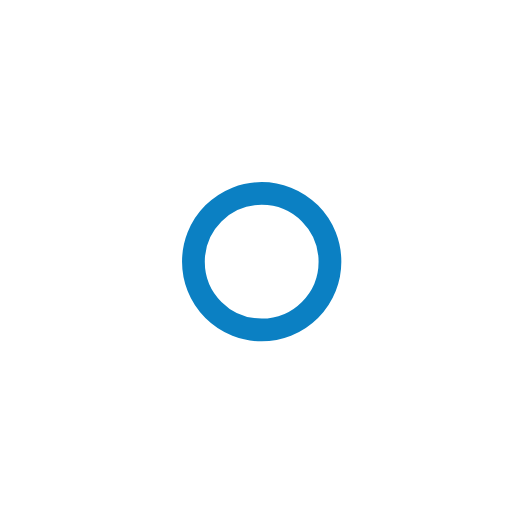
t = 0.00 s
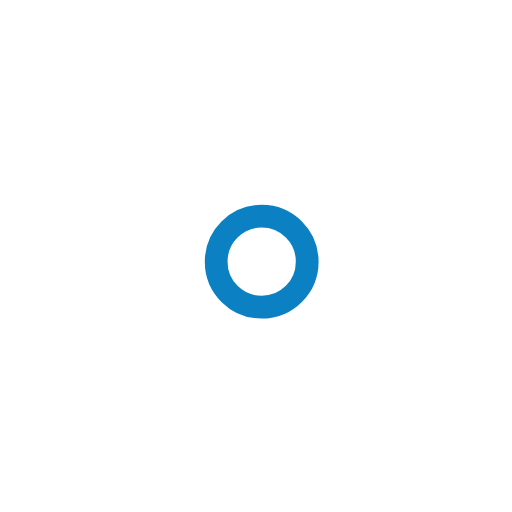
t = 1.00 s
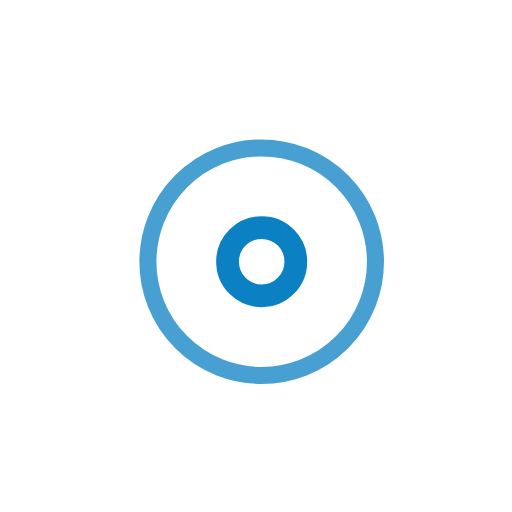
t = 2.25 s
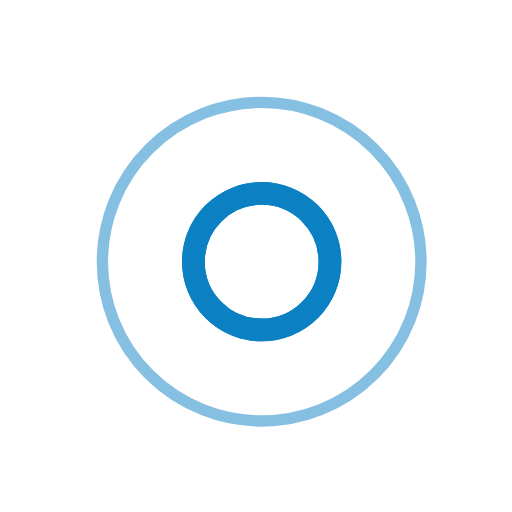
t = 3.00 s
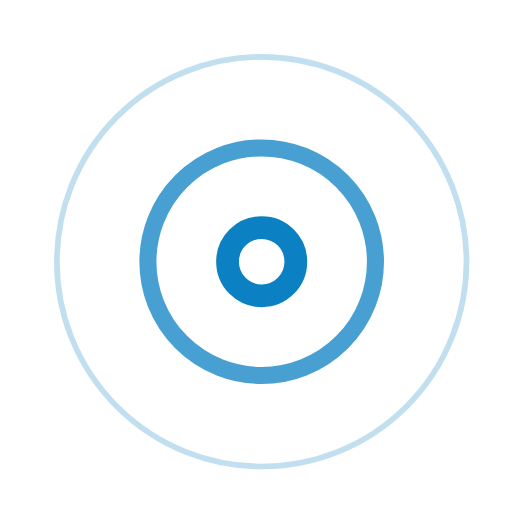
t = 3.75 s
t = 5.25 s: frame unchanged from t = 3.75 s, image omitted

The animated SVG that drew these frames (rendered in a browser with its animation timeline set to each time). Animation: 7 SMIL elements (animate=7); one cycle of 6.00 s, repeats indefinitely.

<!-- By Sam Herbert (@sherb), for everyone. More @ http://goo.gl/7AJzbL -->
<svg width="45" height="45" viewBox="0 0 45 45" xmlns="http://www.w3.org/2000/svg" stroke="#0b80c3">
    <g fill="none" fill-rule="evenodd" transform="translate(1 1)" stroke-width="2">
        <circle cx="22" cy="22" r="6" stroke-opacity="0">
            <animate attributeName="r"
                 begin="1.5s" dur="3s"
                 values="6;22"
                 calcMode="linear"
                 repeatCount="indefinite" />
            <animate attributeName="stroke-opacity"
                 begin="1.5s" dur="3s"
                 values="1;0" calcMode="linear"
                 repeatCount="indefinite" />
            <animate attributeName="stroke-width"
                 begin="1.5s" dur="3s"
                 values="2;0" calcMode="linear"
                 repeatCount="indefinite" />
        </circle>
        <circle cx="22" cy="22" r="6" stroke-opacity="0">
            <animate attributeName="r"
                 begin="3s" dur="3s"
                 values="6;22"
                 calcMode="linear"
                 repeatCount="indefinite" />
            <animate attributeName="stroke-opacity"
                 begin="3s" dur="3s"
                 values="1;0" calcMode="linear"
                 repeatCount="indefinite" />
            <animate attributeName="stroke-width"
                 begin="3s" dur="3s"
                 values="2;0" calcMode="linear"
                 repeatCount="indefinite" />
        </circle>
        <circle cx="22" cy="22" r="8">
            <animate attributeName="r"
                 begin="0s" dur="1.5s"
                 values="6;1;2;3;4;5;6"
                 calcMode="linear"
                 repeatCount="indefinite" />
        </circle>
    </g>
</svg>